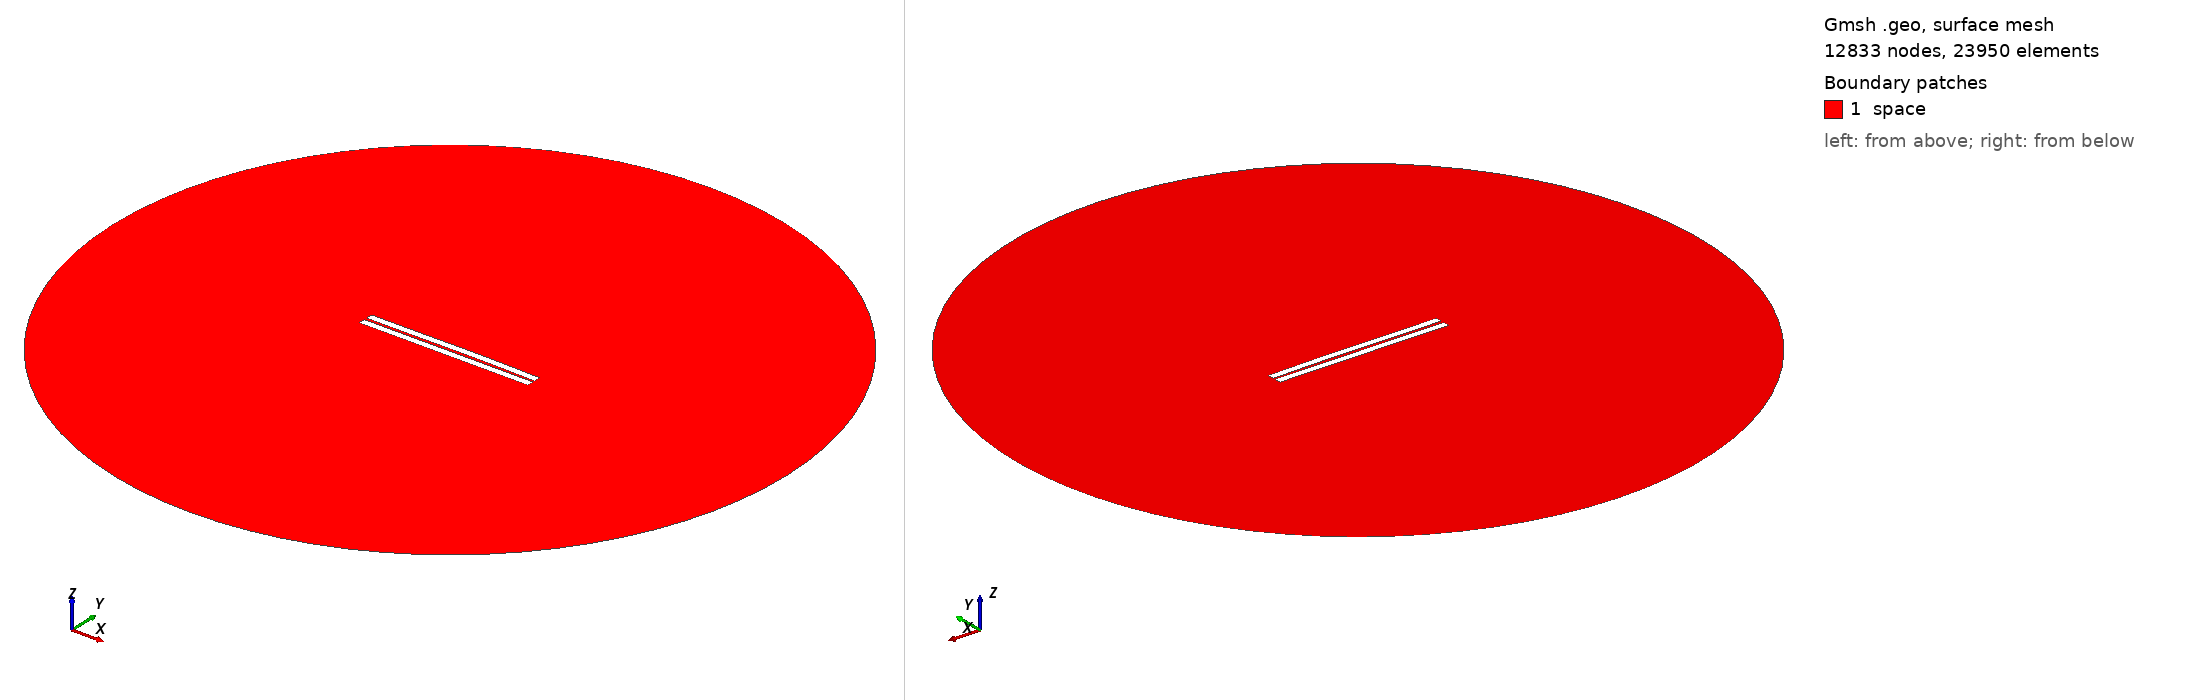

Gmsh geometry script, surface-meshed: 12833 nodes, 23950 surface elements. Boundary patches (legend numbers): 1 space. Left view from above one corner, right view from below the opposite corner. Legend entries are the model's physical surfaces. The drawing asked Gmsh for element sizes between 1% and 20% of the model's largest extent; the script's own settings can give other sizes.

=== 233.geo (drawn) ===
//---------------------------------------
// Geometry kernel
//---------------------------------------

SetFactory("OpenCASCADE");



//---------------------------------------
// Parameters of the geometry
//---------------------------------------

// Overetch of the upper plate
overetch = 0.0;

// Distance between the plates
distance = 1.5;

// Discretization over the x axis (for the deformation)
nx = 50; 

// Length of the plate
L = 100 - overetch; 

// Number of modes
n = 4; 

// 1st mode coefficient
coeff(1) = -0.075;
beta(1) = 0.596864 * 3.1415926535 / L;

// 2nd mode coefficient
coeff(2) = 0.15;
beta(2) = 1.49418 * 3.1415926535 / L;

// 3rd mode coefficient
coeff(3) = -0.075;
beta(3) = 2.50025 * 3.1415926535 / L;

// 4th mode coefficient
coeff(4) = 0.0;
beta(4) = 3.49999 * 3.1415926535 / L;



//---------------------------------------
// Upper plate (deformed rectangle)
//---------------------------------------

// Coordiantes of the upper plate
xmin = -50;
xmax = 50 - overetch;

// Height of the upper plate
yheight = 4 - 2 * overetch;

// Indexes of the points
UpperID[] = {};
LowerID[] = {};
LeftID[] = {};
RightID[] = {};

// Point index
p = 1;

// Horizontal edges
For i In {1:nx}
    x = xmin + (i-1)*(xmax - xmin)/(nx-1);

    y_bottom = distance / 2 + overetch;
    For j In {1:n}
        C = (Cosh(beta(j)*L) + Cos(beta(j)*L)) / (Sinh(beta(j)*L) + Sin(beta(j)*L));
        y_bottom  = y_bottom + coeff(j) * (Cosh(beta(j)*(x+50)) - Cos(beta(j)*(x+50)) - C * (Sinh(beta(j)*(x+50)) - Sin(beta(j)*(x+50))));
    EndFor

    y_top = y_bottom + yheight;

    Point(p) = {x, y_top, 0, 1.0};
    UpperID[i] = p;
    p = p + 1;

    Point(p) = {x, y_bottom, 0, 1.0};
    LowerID[i] = p;
    p = p + 1;
EndFor

// Create point lists
UpperPts[] = {}; LowerPts[] = {};
For i In {1:nx}
  UpperPts[] += {UpperID[i]};
  LowerPts[] += {LowerID[i]};
EndFor

// Build splines
Spline(1) = {UpperPts[]};
Spline(2) = {LowerPts[]};
Line(3) = {LowerPts[nx-1], UpperPts[nx-1]};
Line(4) = {LowerPts[0], UpperPts[0]};

// Build the plane surface
Curve Loop(1) = {2, 3, -1, -4};
Plane Surface(1) = {1};



//---------------------------------------
// Lower plate (rectangle)
//---------------------------------------

// Vertices
Point(1001) = {-50, -1, 0, 1.0};
Point(1002) = { 50, -1, 0, 1.0};
Point(1003) = { 50,  -5, 0, 1.0};
Point(1004) = {-50,  -5, 0, 1.0};

// Edges
Line(5) = {1001, 1002};
Line(6) = {1002, 1003};
Line(7) = {1003, 1004};
Line(8) = {1004, 1001};

// Plane surface
Line Loop(2) = {5, 6, 7, 8};
Plane Surface(2) = {2}; 



//---------------------------------------
// Outer (fictious) boundary
//---------------------------------------

// Points
Point(1005) = {0, 0, 0};       // Center
Point(1006) = {200, 0, 0};     // Start point
Point(1007) = {0, 200, 0};     // 90 degrees
Point(1008) = {-200, 0, 0};    // 180 degrees
Point(1009) = {0, -200, 0};    // 270 degrees

// Circle arcs (each needs start, center, end)
Circle(9) = {1006, 1005, 1007};
Circle(10) = {1007, 1005, 1008};
Circle(11) = {1008, 1005, 1009};
Circle(12) = {1009, 1005, 1006};

// Plane surface for the entire domain
Curve Loop(3) = {9, 10, 11, 12};
Surface(3) = {3};

// Subtract the plates from the whole domain to obtain the actual domain where we want to solve the equations
BooleanDifference{ Surface{3}; Delete; }{ Surface{1}; Surface{2}; Delete; }




//---------------------------------------
// Transfinite Lines/Curves
//---------------------------------------

// Set the number of points on the boundaries
r = 7;

// Plates
Transfinite Curve {1, 2} = 50*r Using Progression 1;
Transfinite Curve {3, 4} = 2*r Using Progression 1;
Transfinite Line {5, 7} = 50*r Using Progression 1;
Transfinite Line {6, 8} = 2*r Using Progression 1;

// Outer boundary
Transfinite Line {9, 10, 11, 12} = 20 Using Progression 1;



//---------------------------------------
// Physical groups
//---------------------------------------                

// Physical curves (boundaries)
Physical Line("force_segment", 10) = {2};
Physical Line("upper_plate", 11) = {1, 3, 4};
Physical Line("lower_plate", 12) = {5, 6, 7, 8};
Physical Line("boundary", 20) = {9, 10, 11, 12};

// Physical Surfaces
Physical Surface("space", 30) = {3};



//---------------------------------------
// 6. Generate the Mesh
//---------------------------------------

// 2D mesh generation
Mesh 2;
